Run: headless pygame with SDL's dummy video driver; simulated clock (each Clock.tick advances the game by its frame time, no real sleeping); random seed 0; keys injected as events and as key.get_pressed() state; no mouse input.
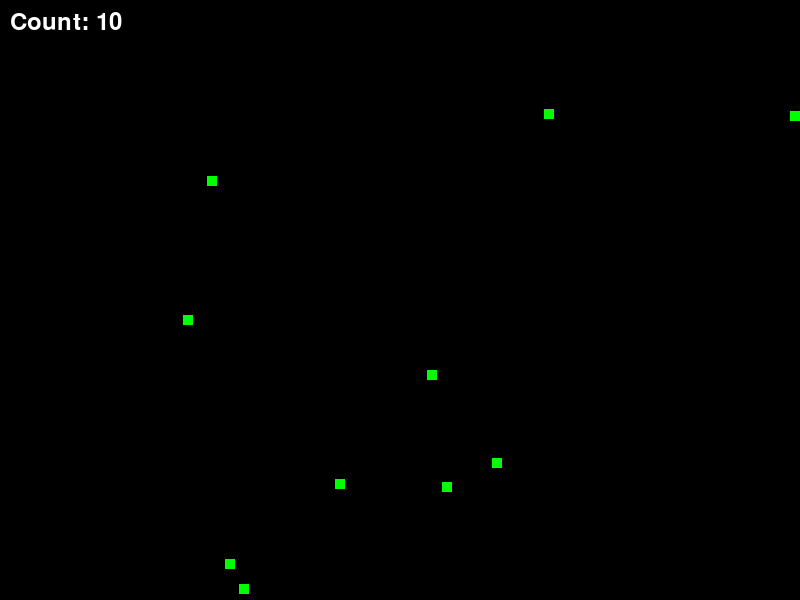
Frame 1 of 4 · flips 1–60 · no input
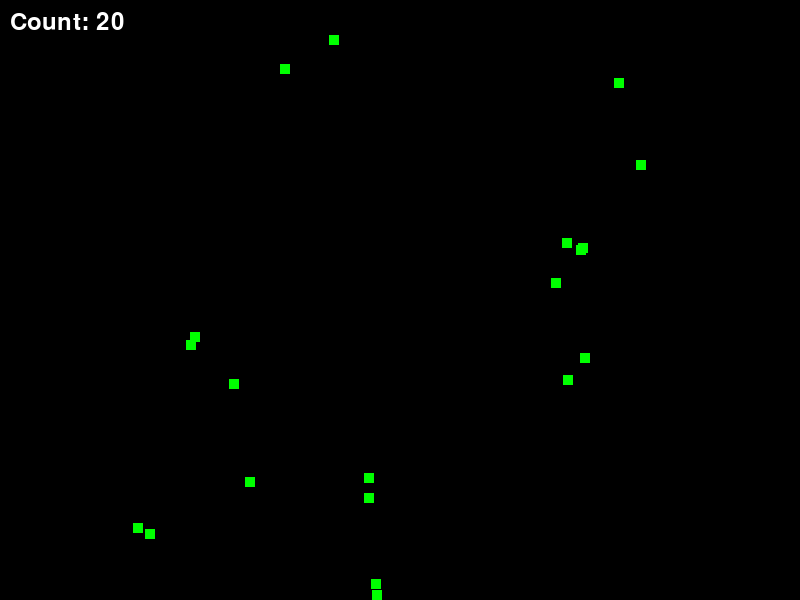
Frame 2 of 4 · flips 61–180 · tapped SPACE, RETURN · held RIGHT (→), D
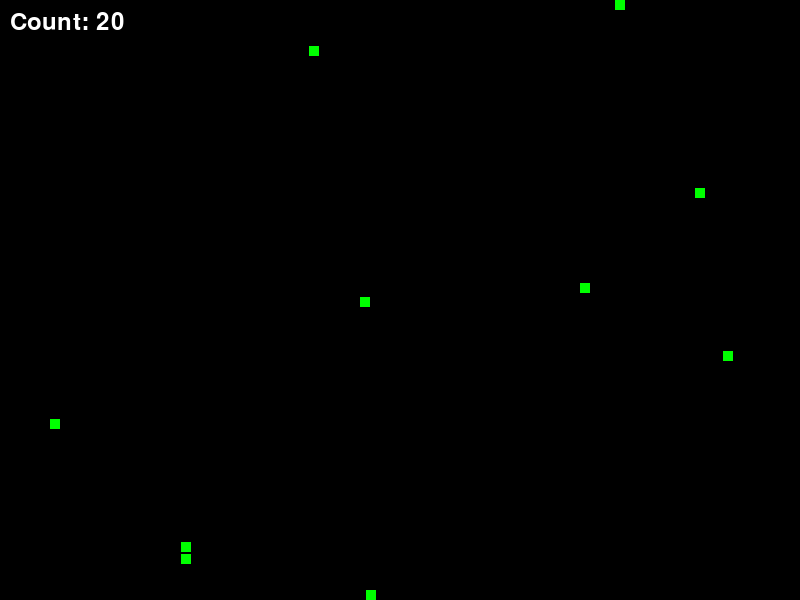
Frame 3 of 4 · flips 181–300 · held DOWN (↓), S
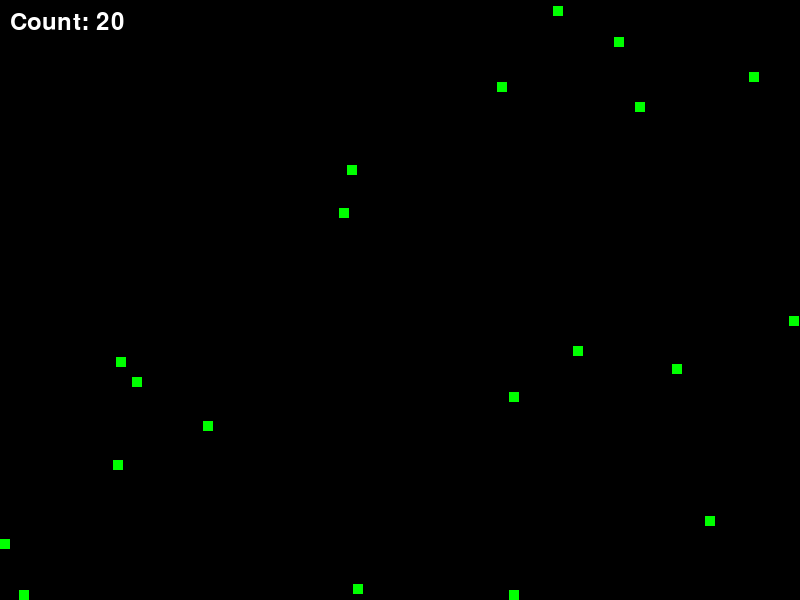
Frame 4 of 4 · flips 301–420 · held LEFT (←), A, UP (↑), W

The pygame program that drew these frames:

import pygame
import sys
import math
import random

# Инициализация Pygame
pygame.init()

# Определение размеров экрана
SCREEN_WIDTH = 800
SCREEN_HEIGHT = 600

# Определение цветов
BLACK = (0, 0, 0)
WHITE = (255, 255, 255)
GREEN = (0, 255, 0)

# Создание окна
screen = pygame.display.set_mode((SCREEN_WIDTH, SCREEN_HEIGHT))
pygame.display.set_caption("Creatures")

# Создание объекта для отслеживания времени
clock = pygame.time.Clock()

# Класс для представления существ
class Creature(pygame.sprite.Sprite):
    def __init__(self, x, y, angle):
        super().__init__()
        self.image = pygame.Surface([10, 10])
        self.image.fill(GREEN)
        self.rect = self.image.get_rect()
        self.rect.center = (x, y)
        self.angle = angle
        self.speed = 2  # Медленная скорость движения
        self.life_cycle = 0

    def update(self):
        self.life_cycle += 1

        if self.life_cycle <= 300:  # Жизненный цикл существа - 10 секунд (300 кадров при 60 FPS)
            # Изменение траектории движения на 1-2 градуса случайным образом
            self.angle += math.radians(random.randint(-25, 25))

            # Обновление координат на основе угла и скорости
            self.rect.x += self.speed * math.cos(self.angle)
            self.rect.y -= self.speed * math.sin(self.angle)

            # Проверка на выход за пределы экрана и обновление координат, если это произошло
            if self.rect.left < 0:
                self.rect.left = 0
            elif self.rect.right > SCREEN_WIDTH:
                self.rect.right = SCREEN_WIDTH
            if self.rect.top < 0:
                self.rect.top = 0
            elif self.rect.bottom > SCREEN_HEIGHT:
                self.rect.bottom = SCREEN_HEIGHT
        else:
            # Создание потомка, если жизненный цикл существа достиг половины
            if self.life_cycle == 150:  # Изменено на половину жизненного цикла (300 / 2)
                child = Creature(self.rect.x, self.rect.y, self.angle)
                creatures.add(child)

            # Удаление существа, если его жизненный цикл закончен
            if self.life_cycle >= 300:
                self.kill()

# Создание группы спрайтов для всех существ
creatures = pygame.sprite.Group()

# Создание начальных существ
for i in range(10):
    x = random.randint(0, SCREEN_WIDTH)
    y = random.randint(0, SCREEN_HEIGHT)
    angle = math.radians(random.randint(0, 360))
    creature = Creature(x, y, angle)
    creatures.add(creature)

while True:
    for event in pygame.event.get():
        if event.type == pygame.QUIT:
            pygame.quit()
            sys.exit()

    screen.fill(BLACK)  # Очистка экрана

    # Обновление и отрисовка всех спрайтов существ
    for creature in creatures:
        creature.update()

        # Создание потомка в середине жизненного цикла
        if creature.life_cycle == 150:
            offspring = Creature(creature.rect.centerx, creature.rect.centery, creature.angle)
            creatures.add(offspring)

        # Удаление существа, если его жизненный цикл завершен
        if creature.life_cycle >= 300:
            creature.kill()

    creatures.draw(screen)  # Отрисовка существ на экране

    # Отображение счетчика существ в верхнем левом углу экрана
    font = pygame.font.Font(None, 36)
    count_text = font.render("Count: {}".format(len(creatures)), True, WHITE)
    screen.blit(count_text, (10, 10))

    pygame.display.flip()  # Отображение обновленного экрана
    clock.tick(60)  # Ограничение FPS до 60
